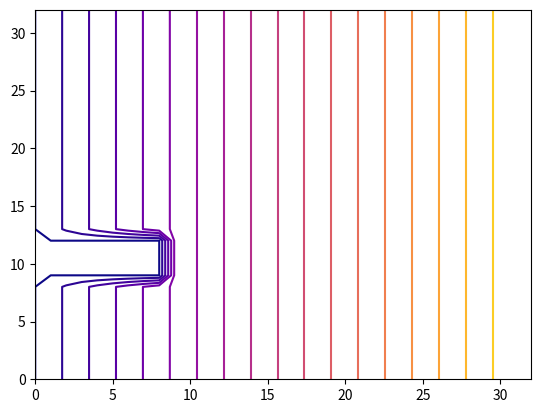

Here is the Python script that generated this plot:
import numpy as np
import matplotlib.pyplot as plt

class Flow:
    def __init__(self, X, Y, L):
        self.L = L
        #length of the surface in x direction
        self.X = X
        #length of the surface in y direction
        self.Y = Y
        self.V0 = 1
        self.PlateXFront = .25
        self.PlateXBack = .375
        self.PlateYTop = .25
        self.plateFront = self.PlateXFront/self.X
        self.plateBack = self.PlateXBack/self.X
        self.plateTop = self.PlateYTop/self.Y
        self.W = np.zeros((L+1,L+1))
        self.Psi = np.zeros((L+1,L+1))
        self.h = self.X/self.Y
        #indicates wheather Psi or W should be updated
        self.updatePsi = True
        self.solutionFound = False

    def inPlate(self, l, j):
        front = l/(self.L+1) > self.plateFront
        back = l/(self.L+1) < self.plateBack
        top = j/(self.L+1) < self.plateTop
        return (front and back and top)

    def initialize(self):
        self.freeFlowInit()

    def freeFlowInit(self):
        #initialize all vorticities as 0
        self.W = np.zeros((self.L+1,self.L+1))
        self.Psi = np.zeros((self.L+1,self.L+1))
        for j in range(0, self.L+1):
            freeflow = self.V0*self.X*j/(self.L+1)
            for l in range(0, self.L+1):
                if(self.inPlate(l, j)):
                    self.Psi[l][j] = 0 #Inside Plate
                else:
                    self.Psi[l][j] = freeflow


    def solve(self):
        #initialize Psi matrix and W matrix
        self.initialize()
        while not self.solutionFound:
            if self.updatePsi:
                self.updatePsi()
            else:
                self.updateW()
            self.updatePsi = not self.updatePsi

    def updatePsi(self):
        self.updatePsiInternal()
        self.updatePsiBoundary()

    def updateW(self):
        self.updateWInternal()
        self.updateWBoundary()

    def updatePsiInternal(self):
        print()

    def updatePsiBoundary(self):
        for j in range(0, self.L+1): #y-ccordinate j/L
            for l in range(0, self.L+1): #x-coordinate l/L
                if(j == self.L): #Side opposite plate
                    self.Psi[l][j] = self.Psi[l][j-1]*self.V0/self.h
                elif(l == 0): #Upstream
                    self.Psi[l][j] = self.Psi[l+1][j]
                elif(l == self.L): #Downstream
                    self.Psi[l][j] = self.Psi[l-1][j]
                elif(j == 0): #Plate side
                    self.Psi[l][j] = 0
                elif((l/(self.L+1) == self.plateFront) and (j/(self.L+1) < self.plateTop)): #Front of plate
                    self.Psi[l][j] = -1 #TODO
                elif((l/(self.L+1) == self.plateBack) and (j/(self.L+1) < self.plateTop)): #Back of plate
                    self.Psi[l][j] = -1 #TODO
                elif((j/(self.L+1) == self.plateTop) and (l/(self.L+1) >= self.plateFront) and (l/(self.L+1) <= self.plateBack)): #Top of plate
                    self.Psi[l][j] = -1 #TODO
                elif(self.inPlate(l,j)): #Inside plate
                    self.Psi[l][j] = 0


    def updateWInternal(self):
        for l in range(1,self.L+1):
            for j in range(1,self.L+1):
                if not self.inPlate(l,j):
                    psiStencil = self.PsiStencil(l,j)
                    if w != False:
                        self.W[l,j] = psiStencil
                else:
                    self.W[l,j] = 0

    def updateWBoundary(self):
        for j in range(0, self.L+1): #y-ccordinate j/L
            for l in range(0, self.L+1): #x-coordinate l/L
                if(j == self.L): #Side opposite plate
                    self.W[l][j] = 0
                elif(l == 0): #Upstream
                    self.W[l][j] = 0
                elif(l == self.L): #Downstream
                    self.W[l][j] = self.W[l-1][j]
                elif(j == 0): #Plate side
                    self.W[l][j] = 0
                elif((l/(self.L+1) == self.plateFront) and (j/(self.L+1) < self.plateTop)): #Front of plate
                    self.W[l][j] = -2*(self.h*self.h)*self.psi[l][j-1]
                elif((l/(self.L+1) == self.plateBack) and (j/(self.L+1) < self.plateTop)): #Back of plate
                    self.W[l][j] = -2/(self.h*self.h)*self.psi[l][j+1]
                elif((j/(self.L+1) == self.plateTop) and (l/(self.L+1) >= self.plateFront) and (l/(self.L+1) <= self.plateBack)): #Top of plate
                    self.W[l][j] = -2/(self.h*self.h)*self.psi[l+1][j]
                elif(self.inPlate(l,j)): #Inside plate
                    self.W[l][j] = 0

    def PsiStencil(self,l,j):
        if l != 0 and j != 0 and l !=  (self.self.L +1) and j != (self.self.L +1):
            Psi = self.Psi[l,j]
            stencil = -4*Psi + self.Psi[l+1,j] + self.Psi[l-1,j] + self.Psi[l,j+1]+ self.Psi[l,j-1]
            return stencil
        else:
            return False

    def PsiStencilDy(self,l,j):
        if l != 0 and j != 0 and l !=  (self.self.L +1) and j != (self.self.L +1):
            h = j/(L+1) * self.Y
            stencil = (self.Psi[l,j+1] - self.Psi[l,j-1])/h
            return stencil
        else:
            return False

    def PsiStencilDx(self,l,j):
        if l != 0 and j != 0 and l !=  (self.self.L +1) and j != (self.self.L +1):
            h = l/(L+1) * self.X
            stencil = (self.Psi[l+1,j] - self.Psi[l-1,j]) / h
            return stencil
        else:
            return False

    def flowGraph(self):
        conlines = np.linspace(0, 1, 20)
        plt.contour(self.Psi, conlines, cmap = 'plasma')
        plt.show()


free = Flow(1, 1, 32)
free.initialize()
free.updateWBoundary()
free.updatePsiBoundary()
free.flowGraph()
